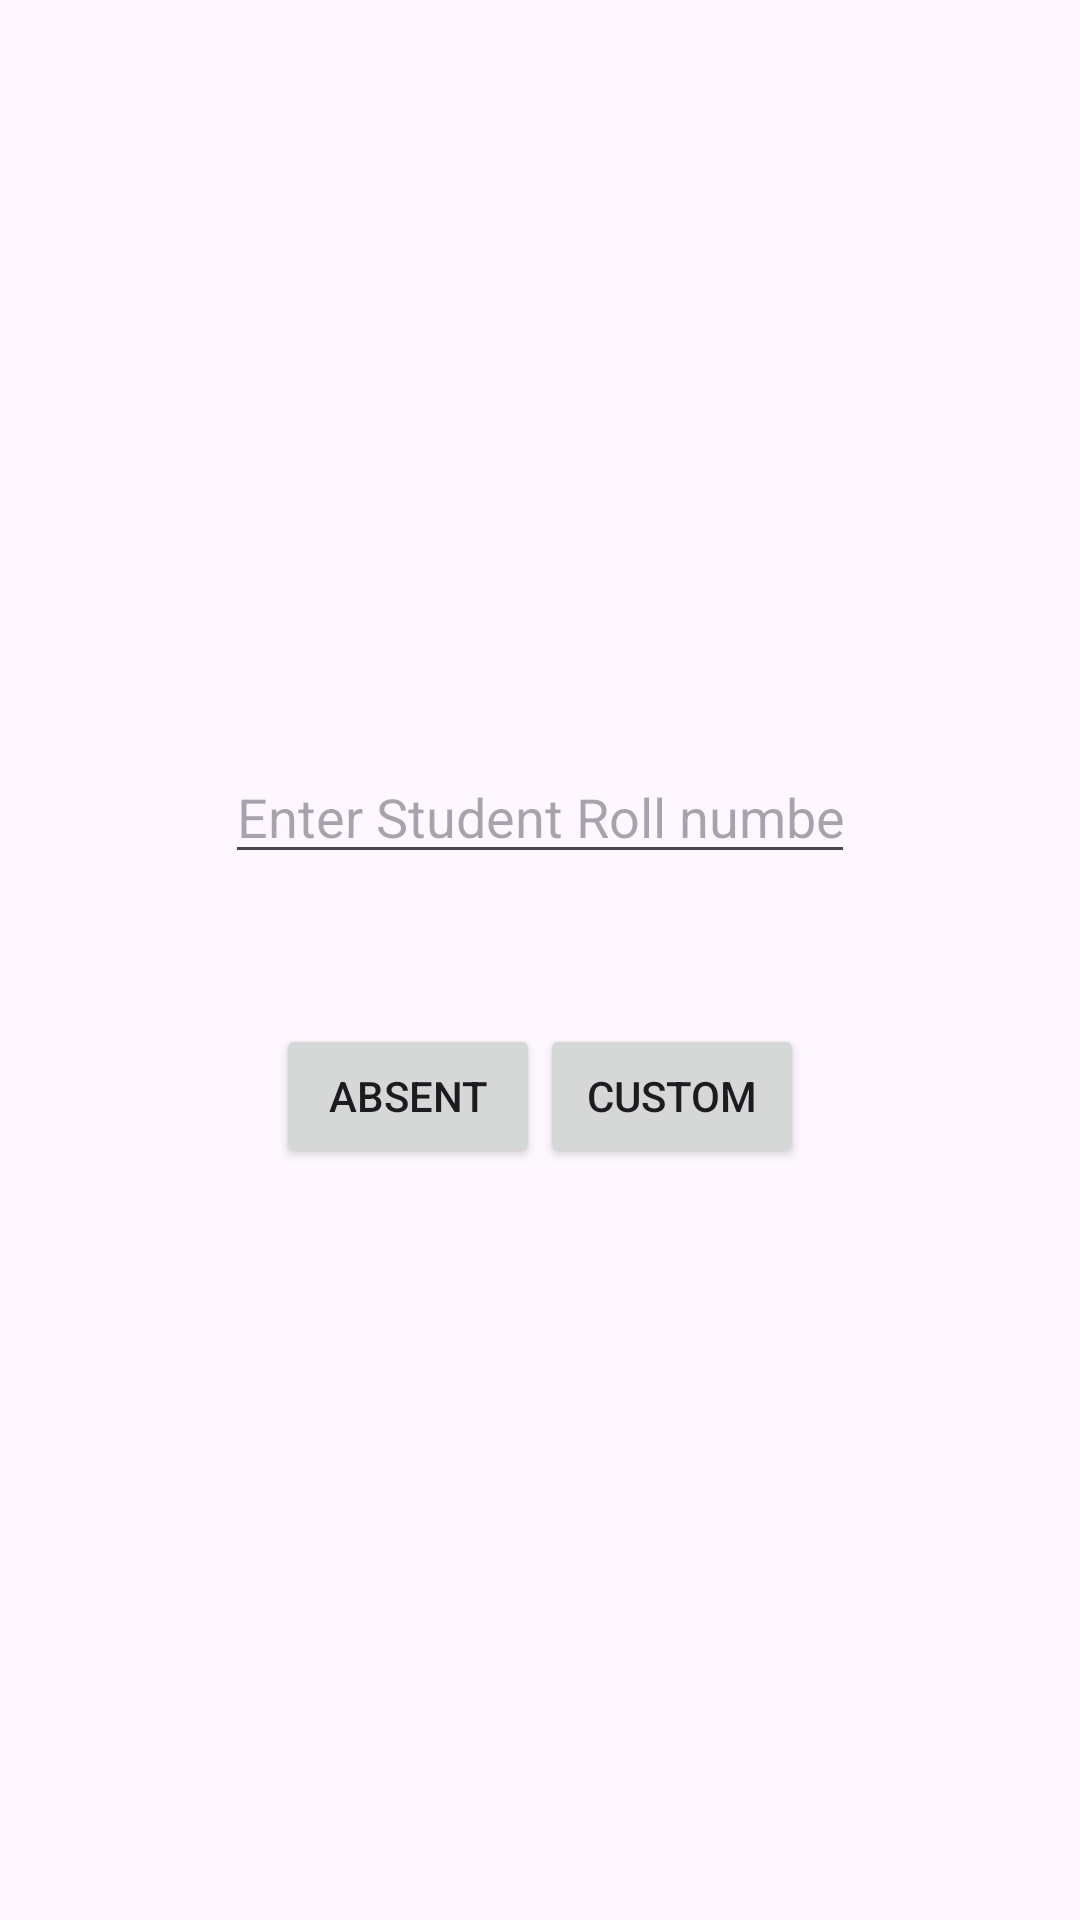

Write the Android layout XML for this screen, with the resource values it uses.
<!-- AndroidManifest.xml: application theme Theme.Sms_alert_system -->
<!-- res/layout/activity_main.xml -->
<?xml version="1.0" encoding="utf-8"?>
<RelativeLayout
        xmlns:android="http://schemas.android.com/apk/res/android"
        xmlns:tools="http://schemas.android.com/tools"
        xmlns:app="http://schemas.android.com/apk/res-auto"
        android:layout_width="match_parent"
        android:layout_height="match_parent"
        tools:context=".MainActivity">


    <EditText
            android:layout_width="wrap_content"
            android:layout_height="wrap_content"
            android:inputType="text"
            android:hint="Enter Student Roll number"
            android:layout_centerHorizontal="true"
            android:layout_marginTop="250dp"
            android:ems="10"
            android:id="@+id/editTextText"/>

    <LinearLayout
            android:layout_width="wrap_content"
            android:layout_height="wrap_content"
            android:orientation="horizontal"
            android:layout_centerHorizontal="true"
            android:layout_marginTop="50dp"
            android:layout_below="@id/editTextText">

        <Button
                android:text="Absent"
                android:layout_width="wrap_content"
                android:layout_height="wrap_content"
                android:id="@+id/button"/>

        <Button
                android:text="Custom"
                android:layout_width="wrap_content"
                android:layout_height="wrap_content"
                android:id="@+id/button2"/>

    </LinearLayout>

</RelativeLayout>
<!-- resources referenced by this layout -->
<resources>
  <style name="Theme.Sms_alert_system" parent="Base.Theme.Sms_alert_system" />
  <style name="Base.Theme.Sms_alert_system" parent="Theme.Material3.DayNight.NoActionBar">
          
          
      </style>
</resources>
